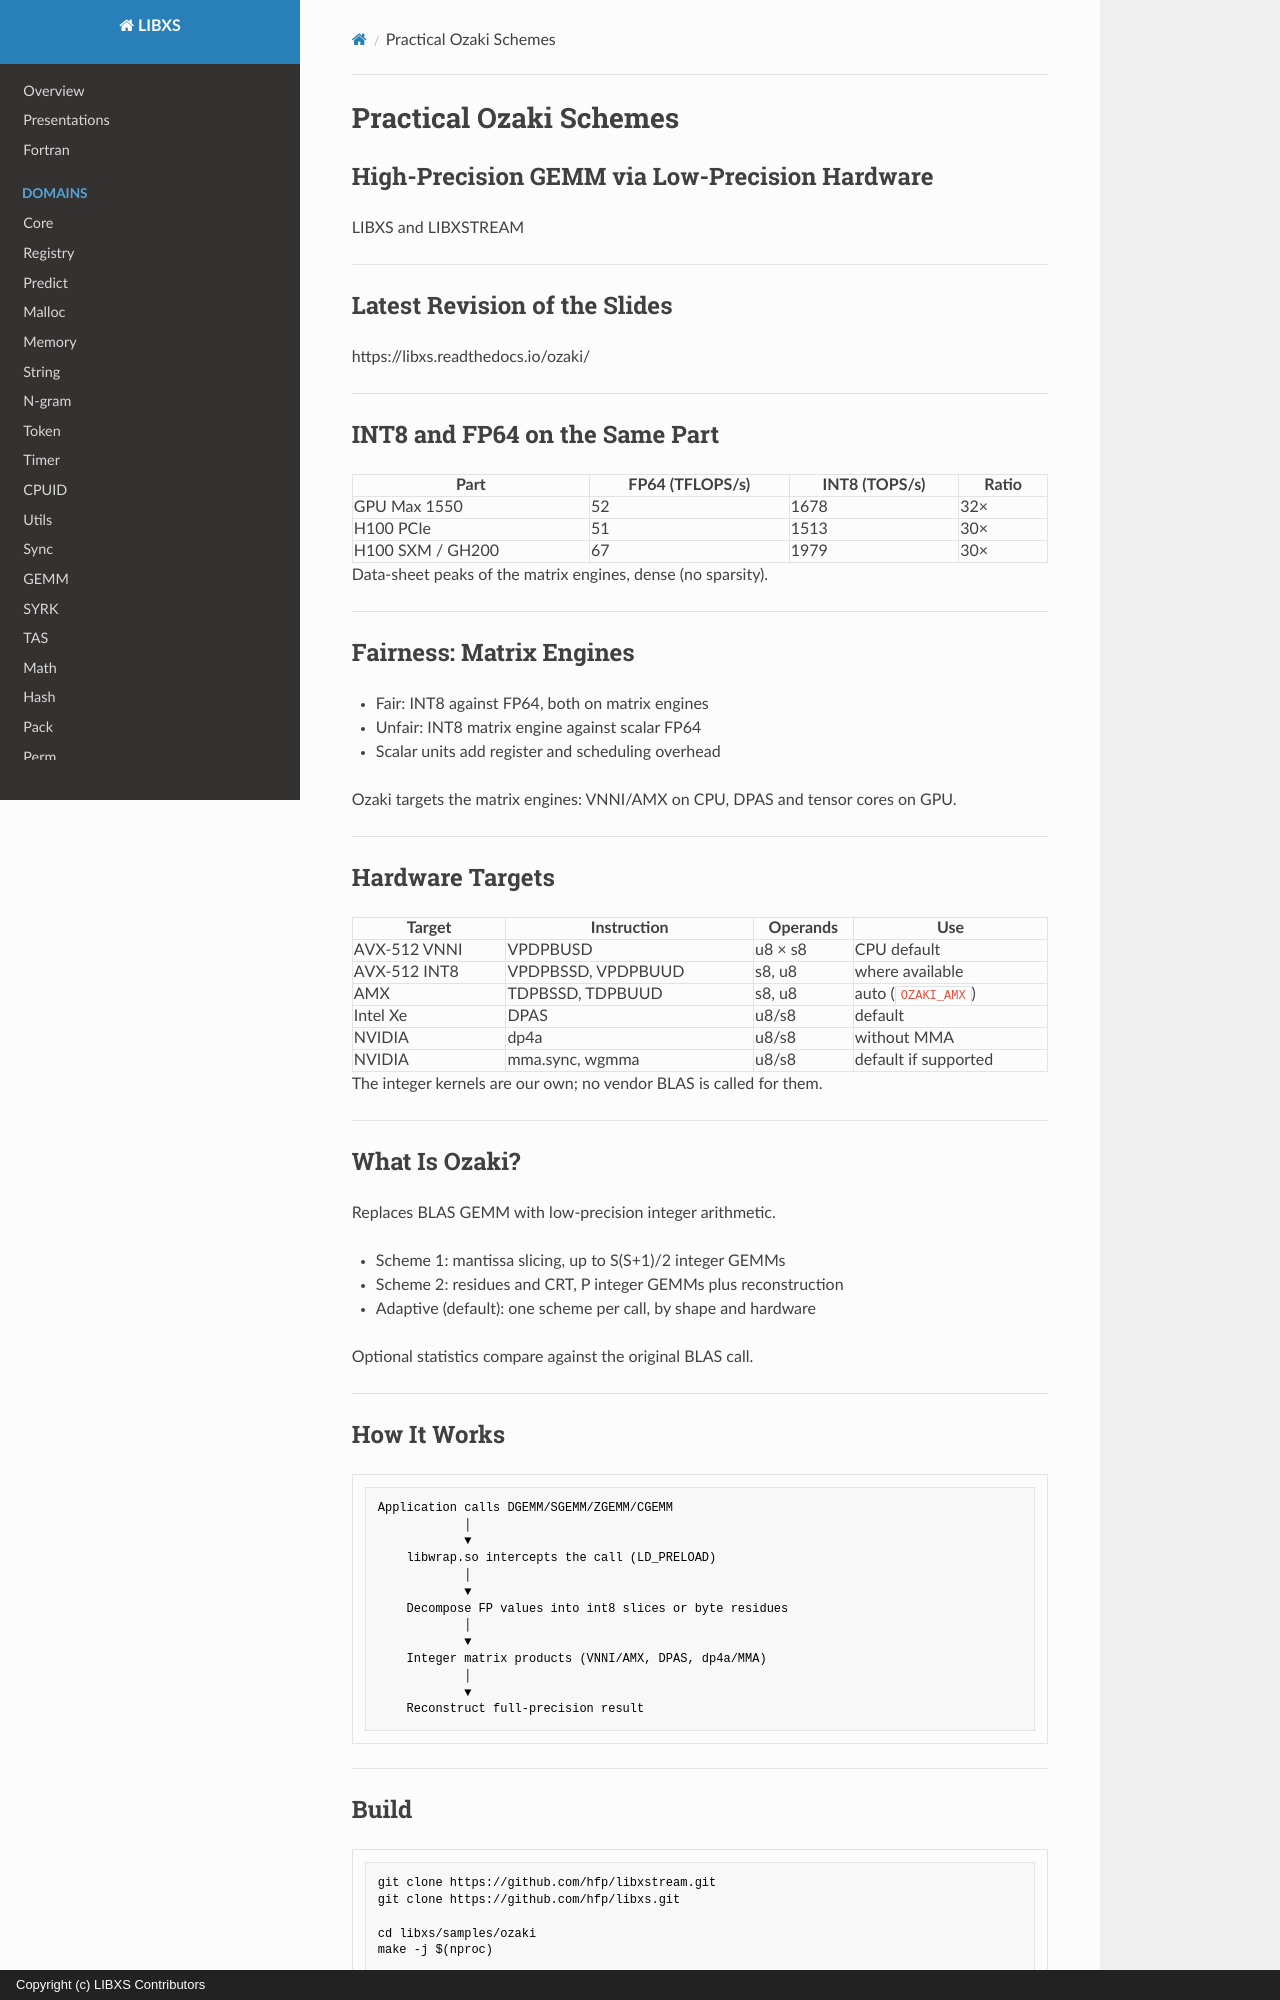

repository: hfp/libxs · page: ozaki/index.html · generator: mkdocs · copyright: Copyright (c) LIBXS Contributors

# Practical Ozaki Schemes

## High-Precision GEMM via Low-Precision Hardware

LIBXS and LIBXSTREAM

---

## Latest Revision of the Slides

https://libxs.readthedocs.io/ozaki/

---

## INT8 and FP64 on the Same Part

| Part             | FP64 (TFLOPS/s) | INT8 (TOPS/s) | Ratio |
|------------------|-----------------|---------------|-------|
| GPU Max 1550     | 52              | 1678          | 32×   |
| H100 PCIe        | 51              | 1513          | 30×   |
| H100 SXM / GH200 | 67              | 1979          | 30×   |

Data-sheet peaks of the matrix engines, dense (no sparsity).

---

## Fairness: Matrix Engines

- Fair: INT8 against FP64, both on matrix engines
- Unfair: INT8 matrix engine against scalar FP64
- Scalar units add register and scheduling overhead

Ozaki targets the matrix engines:
VNNI/AMX on CPU, DPAS and tensor cores on GPU.

---

## Hardware Targets

| Target        | Instruction          | Operands | Use                   |
|---------------|----------------------|----------|-----------------------|
| AVX-512 VNNI  | VPDPBUSD             | u8 × s8  | CPU default           |
| AVX-512 INT8  | VPDPBSSD, VPDPBUUD   | s8, u8   | where available       |
| AMX           | TDPBSSD, TDPBUUD     | s8, u8   | auto (`OZAKI_AMX`)    |
| Intel Xe      | DPAS                 | u8/s8    | default               |
| NVIDIA        | dp4a                 | u8/s8    | without MMA           |
| NVIDIA        | mma.sync, wgmma      | u8/s8    | default if supported  |

The integer kernels are our own; no vendor BLAS is called for them.

---

## What Is Ozaki?

Replaces BLAS GEMM with low-precision integer arithmetic.

- Scheme 1: mantissa slicing, up to S(S+1)/2 integer GEMMs
- Scheme 2: residues and CRT, P integer GEMMs plus reconstruction
- Adaptive (default): one scheme per call, by shape and hardware

Optional statistics compare against the original BLAS call.

---
